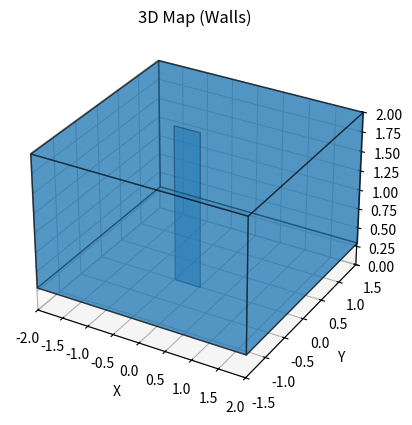

Source code (Python):
#!/usr/bin/env python3
"""
Developer writes wall coordinates directly in the script.
Generates 3D map, saves JSON, and draws walls.
"""

import json
import matplotlib.pyplot as plt
from mpl_toolkits.mplot3d.art3d import Poly3DCollection

WALLS = [
    # boundary1
    [
        [-2, -1.5, 0.3],
        [-2, 1.5, 0.3],
        [-2, 1.5, 2],
        [-2, -1.5, 2],
    ],
    # boundary2
    [
        [-2, -1.5, 0.3],
        [2, -1.5, 0.3],
        [2, -1.5, 2],
        [-2, -1.5, 2],
    ],
    # boundary3
    [
        [-2, -1.5, 0.3],
        [-2, 1.5, 0.3],
        [2, 1.5, 0.3],
        [2, -1.5, 0.3],
    ],
    # boundary4
    [
        [-2, -1.5, 2],
        [-2, 1.5, 2],
        [2, 1.5, 2],
        [2, -1.5, 2],
    ],
    # boundary5
    [
        [-2, 1.5, 0.3],
        [2, 1.5, 0.3],
        [2, 1.5, 2],
        [-2, 1.5, 2],
    ],
    # boundary6
    [
        [2, -1.5, 0.3],
        [2, 1.5, 0.3],
        [2, 1.5, 2],
        [2, -1.5, 2],
    ],

    # wall test
    [
        [0, 0, 0],
        [-0.5, 0, 0],
        [-0.5, 0, 2],
        [0, 0, 2],
    ]
]

# ==========================================================


def compute_bbox(walls):
    pts = [p for wall in walls for p in wall]
    xs = [p[0] for p in pts]; ys = [p[1] for p in pts]; zs = [p[2] for p in pts]
    return {
        "xmin": min(xs), "xmax": max(xs),
        "ymin": min(ys), "ymax": max(ys),
        "zmin": min(zs), "zmax": max(zs),
    }


def draw_walls(walls):
    fig = plt.figure()
    ax = fig.add_subplot(111, projection="3d")

    for quad in walls:
        poly = Poly3DCollection([quad], alpha=0.5, edgecolor='k')
        ax.add_collection3d(poly)

    pts = [p for wall in walls for p in wall]
    xs = [p[0] for p in pts]; ys=[p[1] for p in pts]; zs=[p[2] for p in pts]

    ax.set_xlim(min(xs), max(xs))
    ax.set_ylim(min(ys), max(ys))
    ax.set_zlim(min(zs), max(zs))

    ax.set_xlabel("X")
    ax.set_ylabel("Y")
    ax.set_zlabel("Z")
    plt.title("3D Map (Walls)")

    plt.show()


def main():
    out_file = "wall_map.json"

    # JSON 形式に整形
    data = {
        "walls": [{"corners": w} for w in WALLS],
        "bbox": compute_bbox(WALLS)
    }

    # 保存
    with open(out_file, "w", encoding="utf-8") as f:
        json.dump(data, f, indent=2, ensure_ascii=False)

    print(f"Saved map to {out_file}")

    # 描画
    draw_walls(WALLS)


if __name__ == "__main__":
    main()
